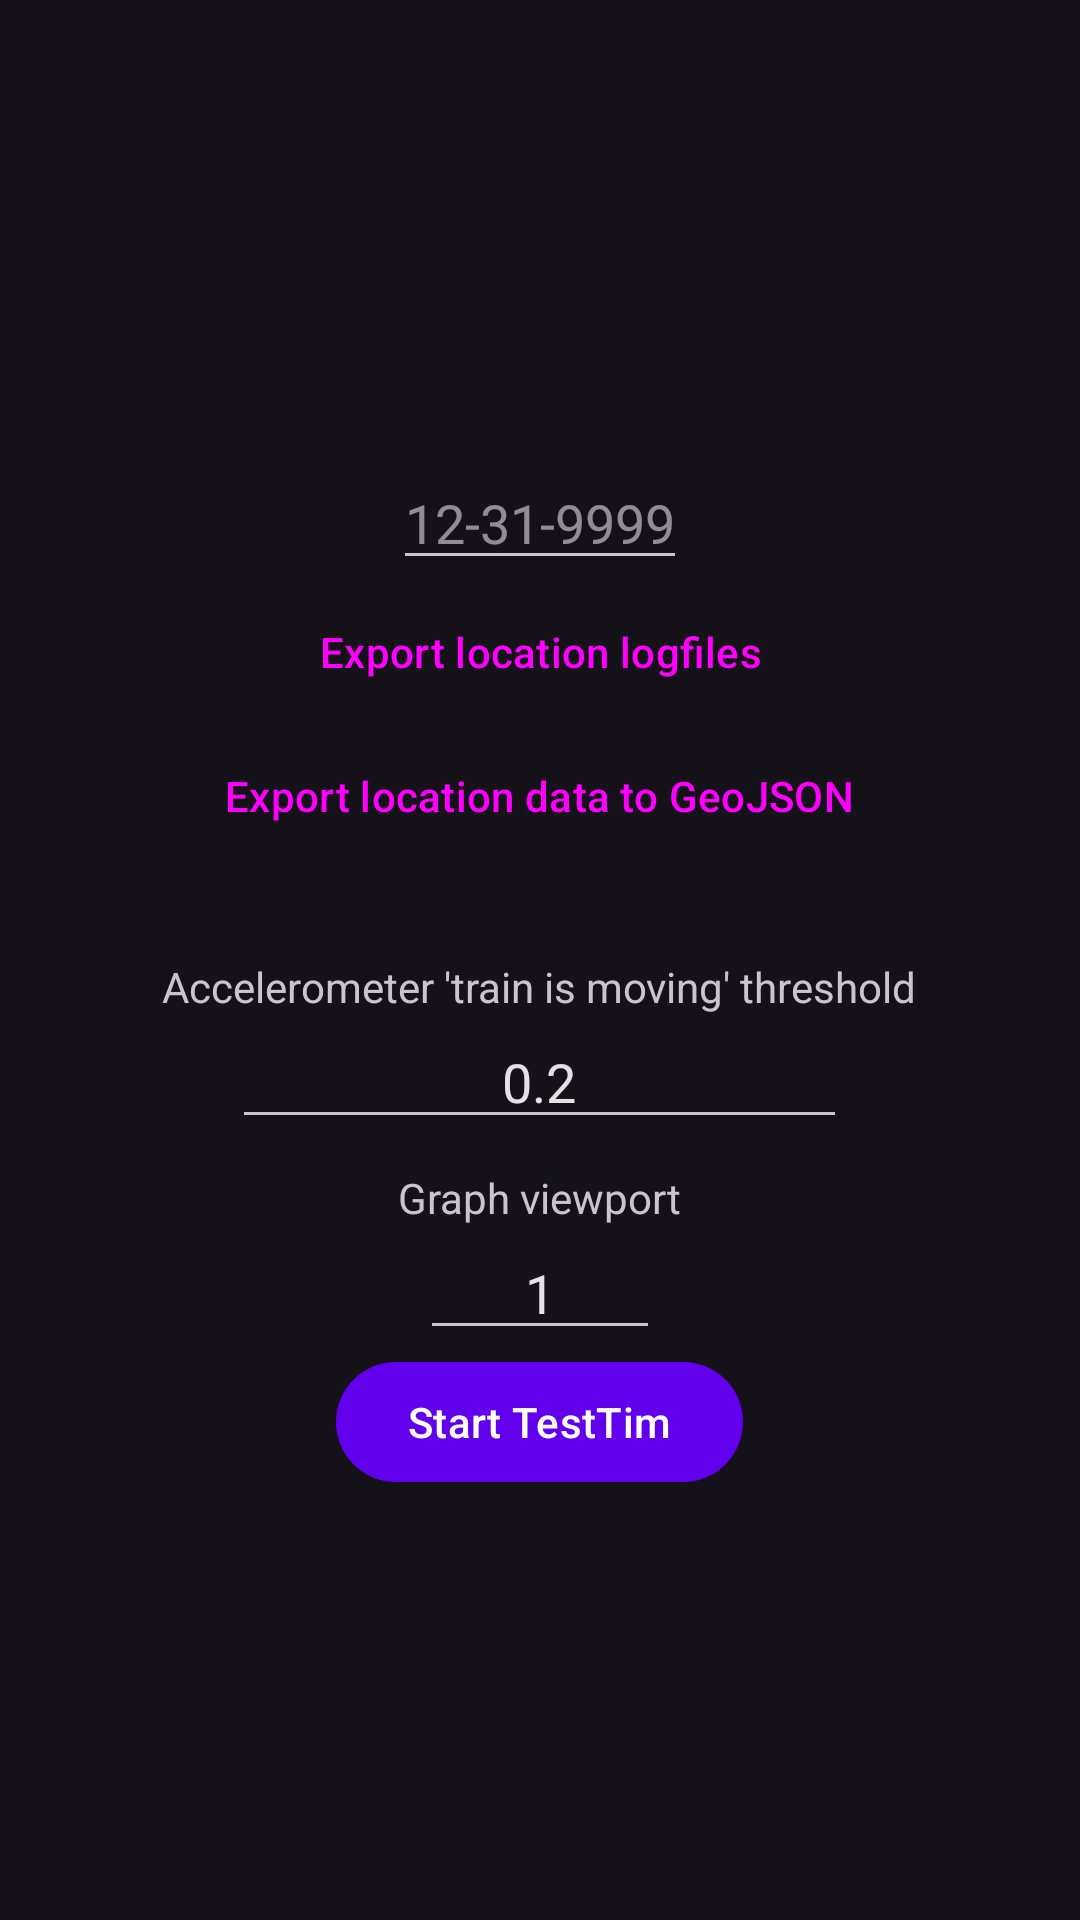

Produce the Android XML layout that renders to this screen, including the resource entries it uses.
<!-- AndroidManifest.xml: activity theme Theme.TestTim.NoActionBar -->
<!-- res/layout/activity_main.xml -->
<?xml version="1.0" encoding="utf-8"?>
<LinearLayout xmlns:android="http://schemas.android.com/apk/res/android"
    xmlns:tools="http://schemas.android.com/tools"
    xmlns:app="http://schemas.android.com/apk/res-auto"
    android:id="@+id/activity_main"
    android:layout_width="match_parent"
    android:layout_height="match_parent"
    android:paddingBottom="16dp"
    android:paddingLeft="16dp"
    android:paddingRight="16dp"
    android:paddingTop="16dp"
    android:orientation="vertical"
    android:gravity="center"
    tools:context="nl.negentwee.MainActivity">

    <EditText
        android:id="@+id/etExportDate"
        android:layout_marginTop="10dp"
        android:layout_width="wrap_content"
        android:layout_height="wrap_content"
        android:gravity="center"
        android:hint="12-31-9999" />

    <Button
        android:id="@+id/exportLogs"
        android:layout_width="wrap_content"
        android:layout_height="wrap_content"
        style="@style/Widget.Material3.Button.OutlinedButton"
        android:text="@string/export_location_logs"/>

    <Button
        android:id="@+id/exportJson"
        android:layout_width="wrap_content"
        android:layout_height="wrap_content"
        style="@style/Widget.Material3.Button.OutlinedButton"
        android:text="@string/export_json"/>

    <TextView
        android:layout_marginTop="30dp"
        android:layout_width="wrap_content"
        android:layout_height="wrap_content"
        android:text="@string/train_moving_threshold" />

    <EditText
        android:id="@+id/etThreshold"
        android:text="0.2"
        android:hint="Accelerometer threshold"
        android:gravity="center"
        android:layout_width="wrap_content"
        android:layout_height="wrap_content"
        android:inputType="numberDecimal"
        android:layout_marginBottom="10dp" />

    <TextView
        android:layout_width="wrap_content"
        android:layout_height="wrap_content"
        android:text="@string/graph_viewport" />

    <EditText
        android:id="@+id/etViewport"
        android:text="1"
        android:hint="@string/viewport"
        android:layout_width="wrap_content"
        android:layout_height="wrap_content"
        android:inputType="numberDecimal"
        android:gravity="center"
        tools:ignore="HardcodedText" />

    <com.google.android.material.button.MaterialButton
        android:id="@+id/btnStartService"
        android:layout_width="wrap_content"
        android:layout_height="wrap_content"
        app:icon="@drawable/baseline_power_settings_new_24"
        android:text="@string/start_overlay" />

</LinearLayout>
<!-- resources referenced by this layout -->
<resources>
  <string name="export_json">Export location data to GeoJSON</string>
  <string name="export_location_logs">Export location logfiles</string>
  <string name="graph_viewport">Graph viewport</string>
  <string name="start_overlay">Start TestTim</string>
  <string name="train_moving_threshold">Accelerometer \'train is moving\' threshold</string>
  <string name="viewport">Viewport</string>
  <style name="Theme.TestTim.NoActionBar">
          <item name="windowActionBar">false</item>
          <item name="windowNoTitle">true</item>
      </style>
</resources>
